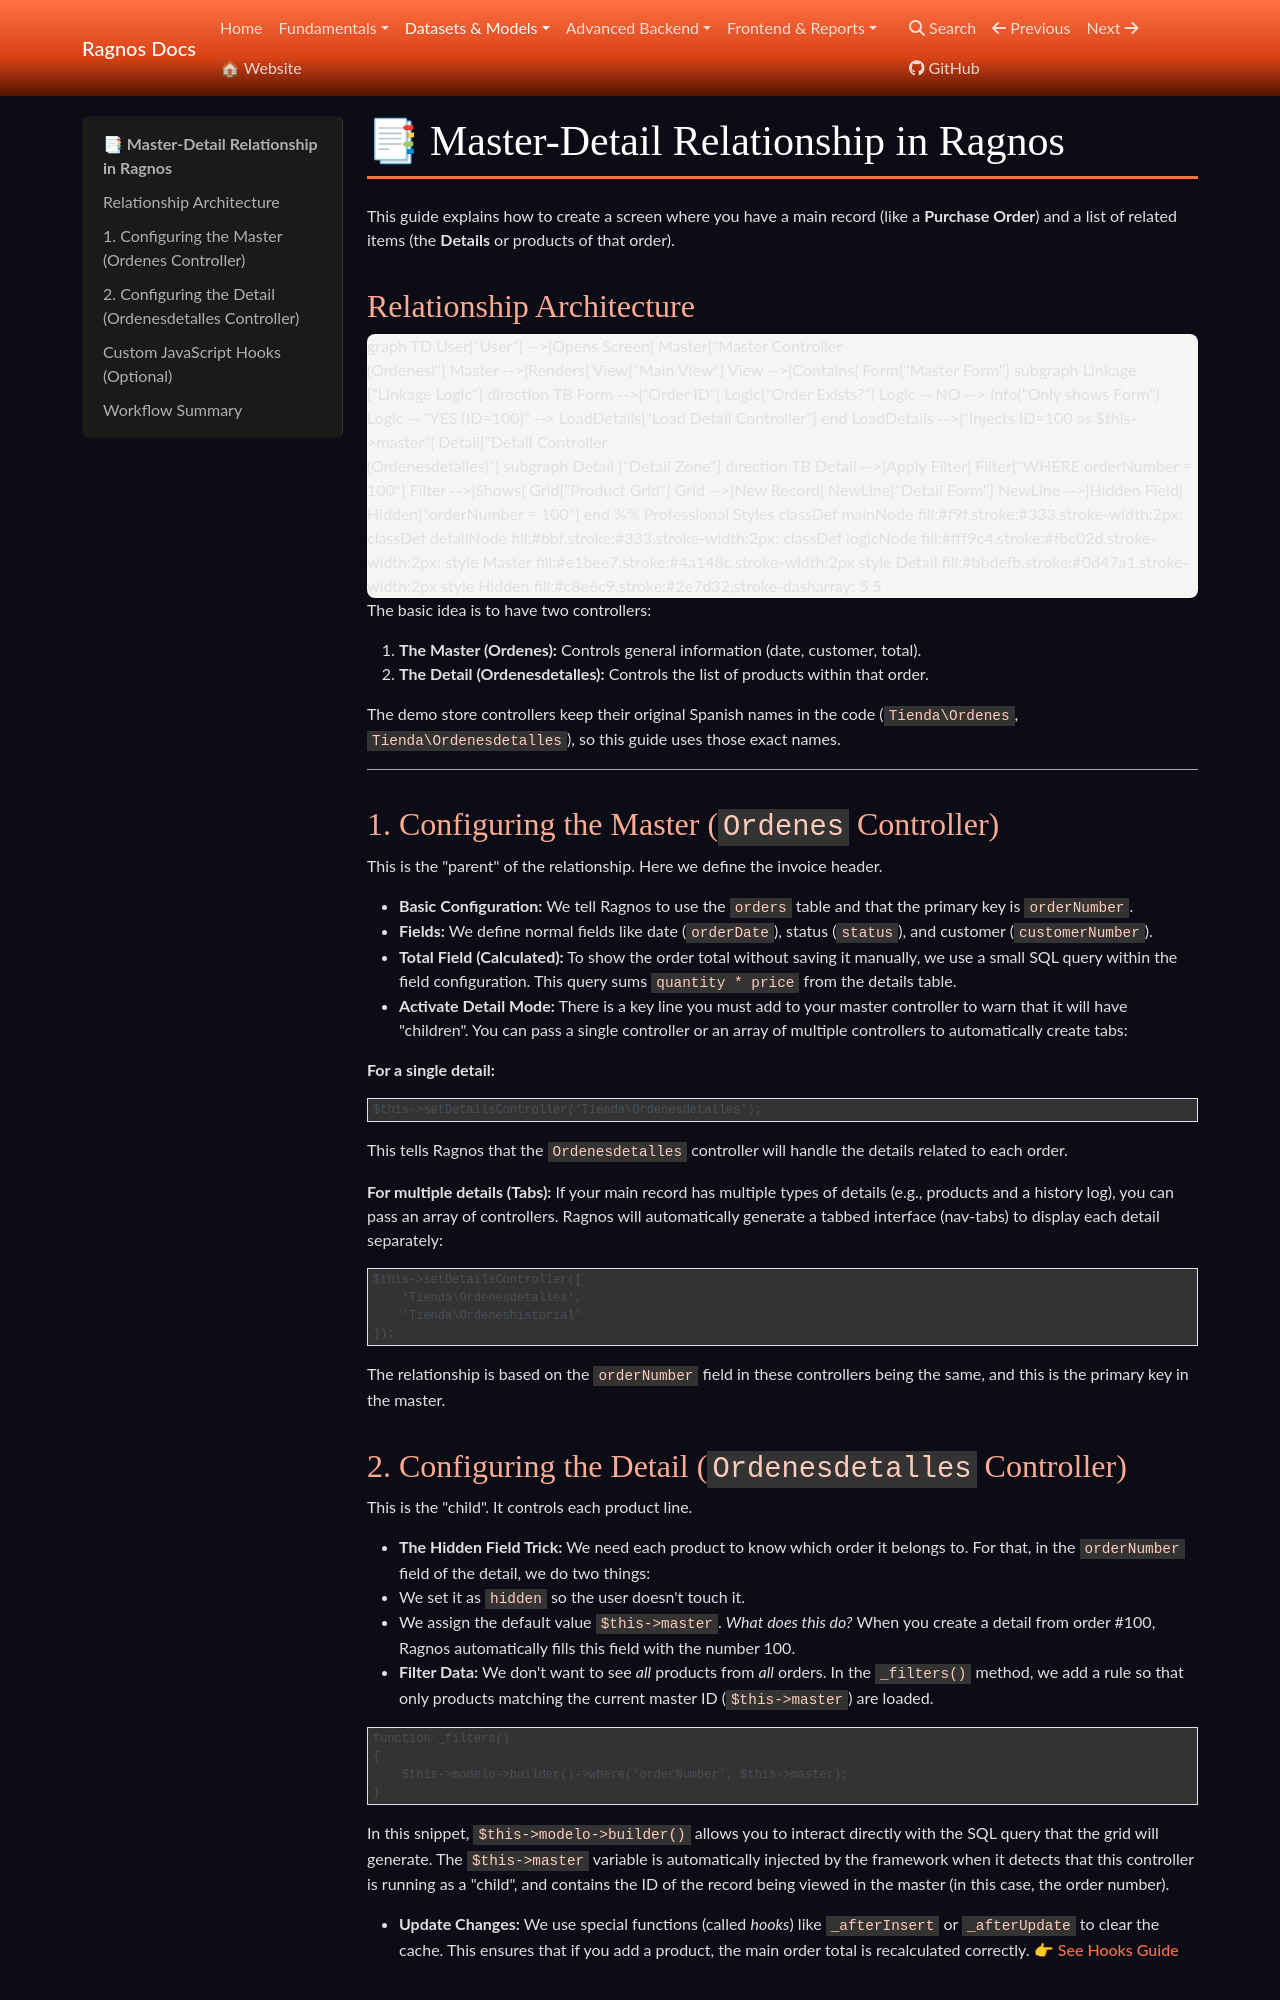

repository: cgarciagl/Ragnos · page: docs/en/datasets/maestro-detalle/index.html · generator: mkdocs

# 📑 Master-Detail Relationship in Ragnos

This guide explains how to create a screen where you have a main record (like a **Purchase Order**) and a list of related items (the **Details** or products of that order).

## Relationship Architecture

```mermaid
graph TD
    User["User"] -->|Opens Screen| Master["Master Controller<br/>(Ordenes)"]
    Master -->|Renders| View["Main View"]
    View -->|Contains| Form["Master Form"]

    subgraph Linkage ["Linkage Logic"]
        direction TB
        Form -->|"Order ID"| Logic{"Order Exists?"}
        Logic -- NO --> Info("Only shows Form")
        Logic -- "YES (ID=100)" --> LoadDetails["Load Detail Controller"]
    end

    LoadDetails -->|"Injects ID=100 as $this->master"| Detail["Detail Controller<br/>(Ordenesdetalles)"]

    subgraph Detail ["Detail Zone"]
        direction TB
        Detail -->|Apply Filter| Filter["WHERE orderNumber = 100"]
        Filter -->|Shows| Grid["Product Grid"]
        Grid -->|New Record| NewLine["Detail Form"]
        NewLine -->|Hidden Field| Hidden["orderNumber = 100"]
    end

    %% Professional Styles
    classDef mainNode fill:#f9f,stroke:#333,stroke-width:2px;
    classDef detailNode fill:#bbf,stroke:#333,stroke-width:2px;
    classDef logicNode fill:#fff9c4,stroke:#fbc02d,stroke-width:2px;

    style Master fill:#e1bee7,stroke:#4a148c,stroke-width:2px
    style Detail fill:#bbdefb,stroke:#0d47a1,stroke-width:2px
    style Hidden fill:#c8e6c9,stroke:#2e7d32,stroke-dasharray: 5 5
```

The basic idea is to have two controllers:

1. **The Master (Ordenes):** Controls general information (date, customer, total).
2. **The Detail (Ordenesdetalles):** Controls the list of products within that order.

The demo store controllers keep their original Spanish names in the code (`Tienda\Ordenes`, `Tienda\Ordenesdetalles`), so this guide uses those exact names.

---

## 1. Configuring the Master (`Ordenes` Controller)

This is the "parent" of the relationship. Here we define the invoice header.

- **Basic Configuration:** We tell Ragnos to use the `orders` table and that the primary key is `orderNumber`.
- **Fields:** We define normal fields like date (`orderDate`), status (`status`), and customer (`customerNumber`).
- **Total Field (Calculated):** To show the order total without saving it manually, we use a small SQL query within the field configuration. This query sums `quantity * price` from the details table.
- **Activate Detail Mode:**
  There is a key line you must add to your master controller to warn that it will have "children". You can pass a single controller or an array of multiple controllers to automatically create tabs:

  **For a single detail:**

  ```php
  $this->setDetailsController('Tienda\Ordenesdetalles');
  ```

  This tells Ragnos that the `Ordenesdetalles` controller will handle the details related to each order.

  **For multiple details (Tabs):**
  If your main record has multiple types of details (e.g., products and a history log), you can pass an array of controllers. Ragnos will automatically generate a tabbed interface (nav-tabs) to display each detail separately:

  ```php
  $this->setDetailsController([
      'Tienda\Ordenesdetalles',
      'Tienda\Ordeneshistorial'
  ]);
  ```

  The relationship is based on the `orderNumber` field in these controllers being the same, and this is the primary key in the master.
